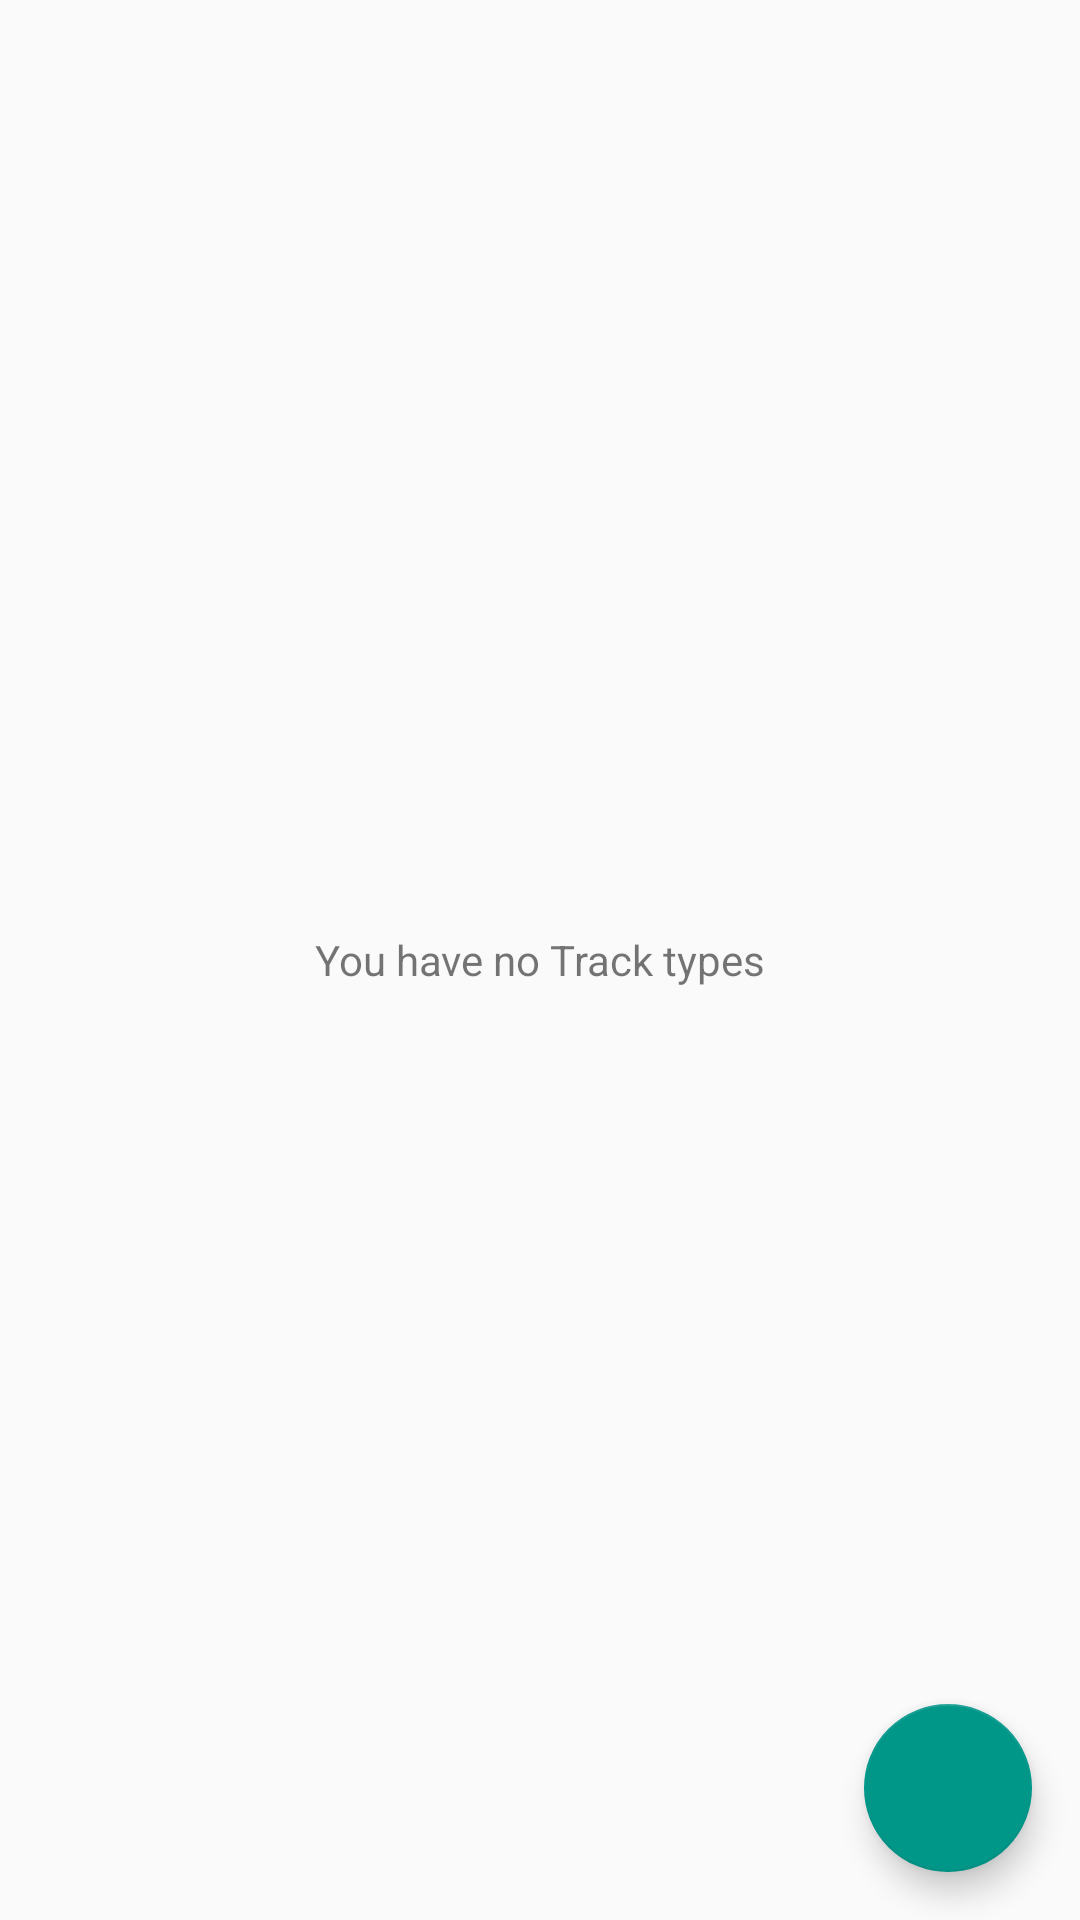

Here is an Android app screen rendered from its layout file. Give the layout XML and the strings, colors and styles it references.
<!-- AndroidManifest.xml: application theme AppTheme -->
<!-- res/layout/track_type_fragment.xml -->
<?xml version="1.0" encoding="utf-8"?>
<android.support.design.widget.CoordinatorLayout
    xmlns:android="http://schemas.android.com/apk/res/android"
    xmlns:app="http://schemas.android.com/apk/res-auto"
    android:layout_width="match_parent"
    android:layout_height="match_parent">

    <RelativeLayout
        android:layout_width="match_parent"
        android:layout_height="match_parent">
        <android.support.v7.widget.RecyclerView
            android:id="@+id/trackTypeRecycler"
            android:layout_width="match_parent"
            android:layout_height="match_parent"
            android:layout_margin="@dimen/default_margin" />

        <LinearLayout
            android:id="@+id/noTrackTypesLayout"
            android:layout_width="wrap_content"
            android:layout_height="wrap_content"
            android:orientation="vertical"
            android:layout_centerInParent="true">

            <TextView
                android:id="@+id/notTrackTypesTxt"
                android:layout_width="wrap_content"
                android:layout_height="wrap_content"
                android:layout_gravity="center"
                android:text="@string/msg_no_track_types"/>
        </LinearLayout>
    </RelativeLayout>

    <android.support.design.widget.FloatingActionButton
        android:id="@+id/trackTypeAddFab"
        android:layout_width="wrap_content"
        android:layout_height="wrap_content"
        android:layout_gravity="bottom|end"
        android:layout_margin="@dimen/fab_margin"
        app:srcCompat="@drawable/ic_add"/>

</android.support.design.widget.CoordinatorLayout>
<!-- resources referenced by this layout -->
<resources>
  <dimen name="default_margin">16dp</dimen>
  <dimen name="fab_margin">16dp</dimen>
  <string name="msg_no_track_types">You have no Track types</string>
  <style name="AppTheme" parent="Theme.AppCompat.Light.DarkActionBar">
          <item name="colorPrimary">@color/colorPrimary</item>
          <item name="colorPrimaryDark">@color/colorPrimaryDark</item>
          <item name="colorAccent">@color/colorAccent</item>
      </style>
  <color name="colorPrimary">#00BCD4</color>
  <color name="colorPrimaryDark">#0097A7</color>
  <color name="colorAccent">#009688</color>
</resources>
